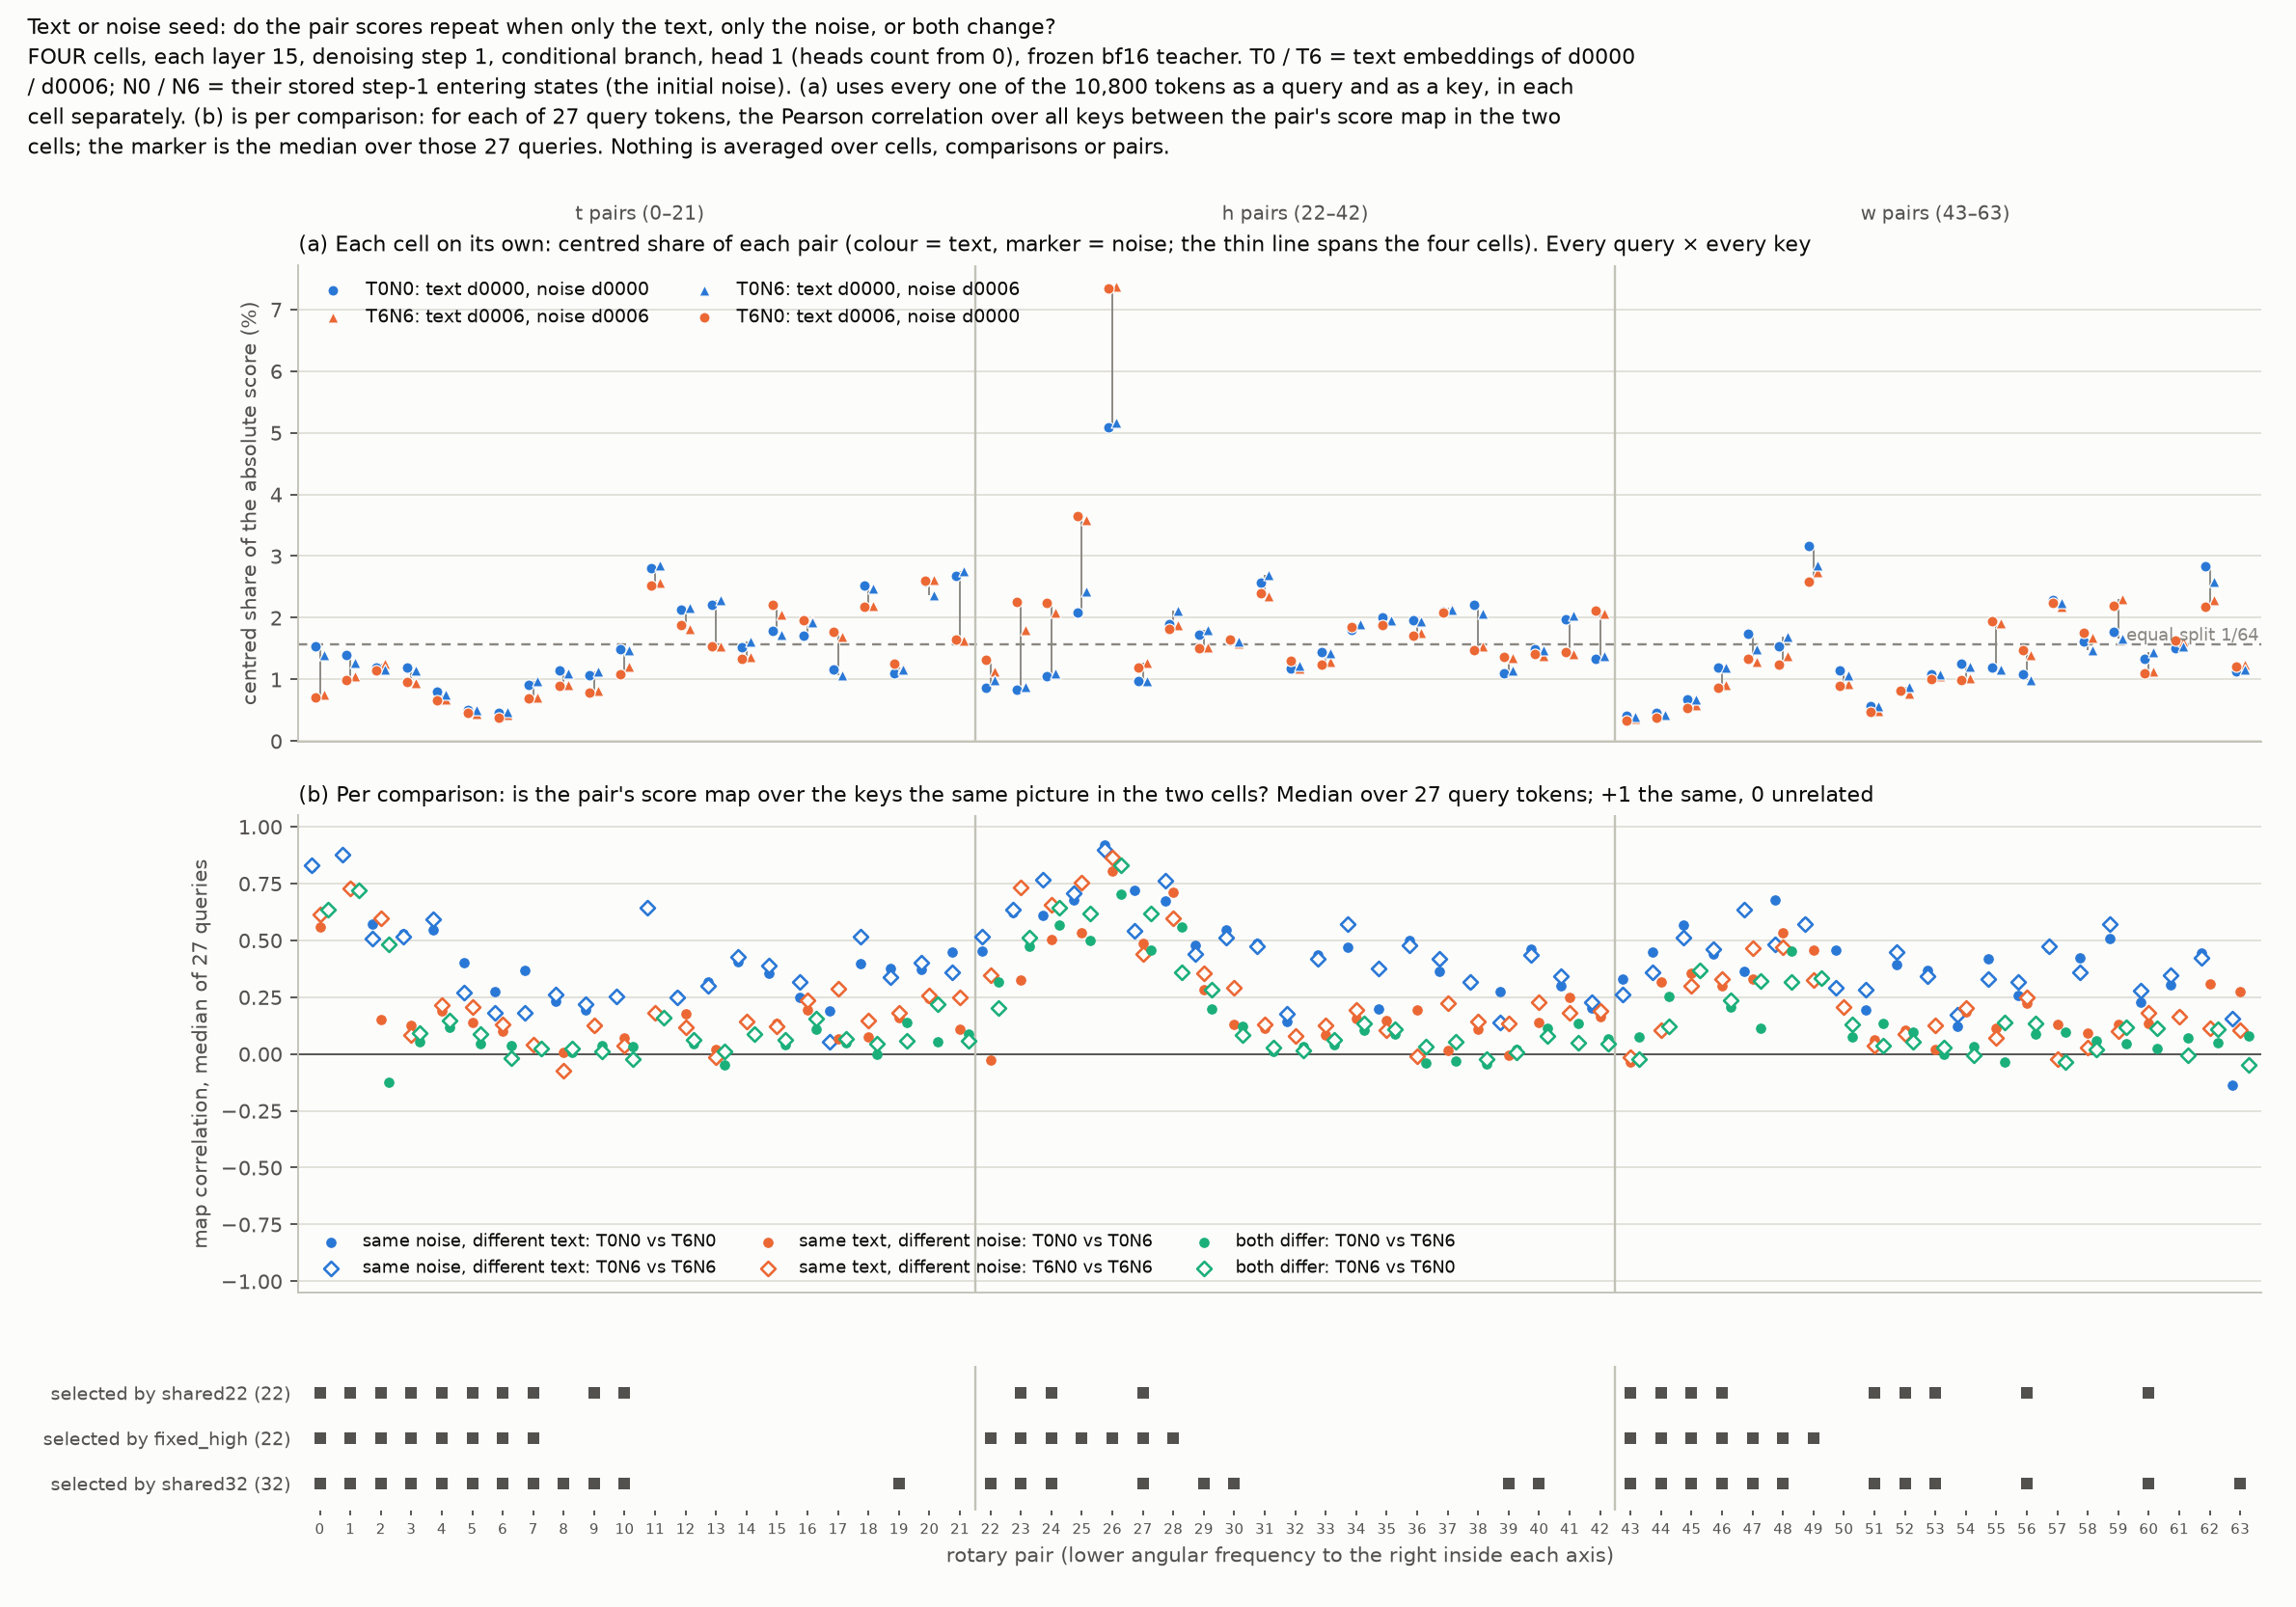

Data behind this chart, as committed beside it:
comparison, type, cell_a, cell_b, folder_a, folder_b, pair, axis, in_shared22, in_fixed_high, in_shared32, low_frequency, above_1_64_in_a, centred_share_a, centred_share_b, centred_share_difference, raw_share_a, raw_share_b, map_correlation_centre_query, map_correlation_min_27_queries, map_correlation_median_27_queries, map_correlation_max_27_queries, comparison_share_correlation_64_pairs, comparison_largest_share_difference
1, same noise, different text, T0N0, T6N0, d0000-L15-S01-conditional-H01, t0006n0000-L15-S01-conditional-H01, 0, t, 1, 1, 1, 0, 0, 0.01544, 0.007091, 0.008351, 0.009987, 0.00481, -0.3612, -0.5635, 0.8219, 0.9087, 0.8312, 0.02251
1, same noise, different text, T0N0, T6N0, d0000-L15-S01-conditional-H01, t0006n0000-L15-S01-conditional-H01, 1, t, 1, 1, 1, 0, 0, 0.01389, 0.009851, 0.004037, 0.009007, 0.006715, -0.494, -0.494, 0.8803, 0.8959, 0.8312, 0.02251
1, same noise, different text, T0N0, T6N0, d0000-L15-S01-conditional-H01, t0006n0000-L15-S01-conditional-H01, 2, t, 1, 1, 1, 0, 0, 0.01188, 0.01139, 0.0004875, 0.007803, 0.007737, 0.7255, -0.926, 0.5729, 0.9411, 0.8312, 0.02251
1, same noise, different text, T0N0, T6N0, d0000-L15-S01-conditional-H01, t0006n0000-L15-S01-conditional-H01, 3, t, 1, 1, 1, 0, 0, 0.01187, 0.009584, 0.002286, 0.007605, 0.006223, 0.3092, 0.2314, 0.5308, 0.5522, 0.8312, 0.02251
1, same noise, different text, T0N0, T6N0, d0000-L15-S01-conditional-H01, t0006n0000-L15-S01-conditional-H01, 4, t, 1, 1, 1, 0, 0, 0.007954, 0.006554, 0.001399, 0.007979, 0.006548, 0.6285, -0.6762, 0.5476, 0.8581, 0.8312, 0.02251
1, same noise, different text, T0N0, T6N0, d0000-L15-S01-conditional-H01, t0006n0000-L15-S01-conditional-H01, 5, t, 1, 1, 1, 0, 0, 0.005107, 0.004588, 0.0005188, 0.005808, 0.005079, 0.5988, -0.6507, 0.4001, 0.658, 0.8312, 0.02251
1, same noise, different text, T0N0, T6N0, d0000-L15-S01-conditional-H01, t0006n0000-L15-S01-conditional-H01, 6, t, 1, 1, 1, 1, 0, 0.004601, 0.003759, 0.0008422, 0.004952, 0.003627, -0.3411, -0.4392, 0.274, 0.4616, 0.8312, 0.02251
1, same noise, different text, T0N0, T6N0, d0000-L15-S01-conditional-H01, t0006n0000-L15-S01-conditional-H01, 7, t, 1, 1, 1, 1, 0, 0.009178, 0.006851, 0.002326, 0.005796, 0.004574, 0.3689, -0.333, 0.3668, 0.6094, 0.8312, 0.02251
1, same noise, different text, T0N0, T6N0, d0000-L15-S01-conditional-H01, t0006n0000-L15-S01-conditional-H01, 8, t, 0, 0, 1, 1, 0, 0.01147, 0.008933, 0.002534, 0.01163, 0.009736, 0.3768, -0.6076, 0.2309, 0.6096, 0.8312, 0.02251
1, same noise, different text, T0N0, T6N0, d0000-L15-S01-conditional-H01, t0006n0000-L15-S01-conditional-H01, 9, t, 1, 0, 1, 1, 0, 0.01074, 0.007792, 0.002944, 0.009354, 0.007502, 0.4444, -0.4267, 0.1933, 0.5146, 0.8312, 0.02251
1, same noise, different text, T0N0, T6N0, d0000-L15-S01-conditional-H01, t0006n0000-L15-S01-conditional-H01, 10, t, 1, 0, 1, 1, 0, 0.01495, 0.01081, 0.004135, 0.009852, 0.007328, -0.02357, -0.4686, 0.2568, 0.4817, 0.8312, 0.02251
1, same noise, different text, T0N0, T6N0, d0000-L15-S01-conditional-H01, t0006n0000-L15-S01-conditional-H01, 11, t, 0, 0, 0, 1, 1, 0.02809, 0.02519, 0.002899, 0.02828, 0.03063, 0.6996, -0.314, 0.6475, 0.7174, 0.8312, 0.02251
1, same noise, different text, T0N0, T6N0, d0000-L15-S01-conditional-H01, t0006n0000-L15-S01-conditional-H01, 12, t, 0, 0, 0, 1, 1, 0.02127, 0.01884, 0.002433, 0.02445, 0.02161, 0.4297, -0.4127, 0.2568, 0.5574, 0.8312, 0.02251
1, same noise, different text, T0N0, T6N0, d0000-L15-S01-conditional-H01, t0006n0000-L15-S01-conditional-H01, 13, t, 0, 0, 0, 1, 1, 0.02207, 0.01534, 0.006731, 0.01653, 0.01498, -0.4781, -0.6788, 0.3159, 0.6041, 0.8312, 0.02251
1, same noise, different text, T0N0, T6N0, d0000-L15-S01-conditional-H01, t0006n0000-L15-S01-conditional-H01, 14, t, 0, 0, 0, 1, 0, 0.01516, 0.01338, 0.001774, 0.02866, 0.02091, 0.3575, -0.3496, 0.4052, 0.4948, 0.8312, 0.02251
1, same noise, different text, T0N0, T6N0, d0000-L15-S01-conditional-H01, t0006n0000-L15-S01-conditional-H01, 15, t, 0, 0, 0, 1, 1, 0.01795, 0.02217, -0.004227, 0.02598, 0.02477, 0.6244, -0.3453, 0.357, 0.6545, 0.8312, 0.02251
1, same noise, different text, T0N0, T6N0, d0000-L15-S01-conditional-H01, t0006n0000-L15-S01-conditional-H01, 16, t, 0, 0, 0, 1, 1, 0.01717, 0.01957, -0.002408, 0.02071, 0.03029, 0.4531, -0.5192, 0.2499, 0.5168, 0.8312, 0.02251
1, same noise, different text, T0N0, T6N0, d0000-L15-S01-conditional-H01, t0006n0000-L15-S01-conditional-H01, 17, t, 0, 0, 0, 1, 0, 0.01158, 0.01764, -0.006063, 0.01224, 0.01991, -0.008785, -0.2494, 0.1893, 0.3904, 0.8312, 0.02251
1, same noise, different text, T0N0, T6N0, d0000-L15-S01-conditional-H01, t0006n0000-L15-S01-conditional-H01, 18, t, 0, 0, 0, 1, 1, 0.02526, 0.02171, 0.003547, 0.02615, 0.02324, -0.05847, -0.5993, 0.3976, 0.7015, 0.8312, 0.02251
1, same noise, different text, T0N0, T6N0, d0000-L15-S01-conditional-H01, t0006n0000-L15-S01-conditional-H01, 19, t, 0, 0, 1, 1, 0, 0.01097, 0.01252, -0.001547, 0.01508, 0.01616, 0.2923, -0.2989, 0.3745, 0.5692, 0.8312, 0.02251
1, same noise, different text, T0N0, T6N0, d0000-L15-S01-conditional-H01, t0006n0000-L15-S01-conditional-H01, 20, t, 0, 0, 0, 1, 1, 0.02588, 0.02605, -0.0001649, 0.02689, 0.02784, 0.3635, -0.5257, 0.3739, 0.6863, 0.8312, 0.02251
1, same noise, different text, T0N0, T6N0, d0000-L15-S01-conditional-H01, t0006n0000-L15-S01-conditional-H01, 21, t, 0, 0, 0, 1, 1, 0.02682, 0.01643, 0.01039, 0.02506, 0.01669, 0.45, -0.5718, 0.45, 0.6087, 0.8312, 0.02251
1, same noise, different text, T0N0, T6N0, d0000-L15-S01-conditional-H01, t0006n0000-L15-S01-conditional-H01, 22, h, 0, 1, 1, 0, 0, 0.008647, 0.01316, -0.004509, 0.005616, 0.008935, -0.6516, -0.7085, 0.4525, 0.7079, 0.8312, 0.02251
1, same noise, different text, T0N0, T6N0, d0000-L15-S01-conditional-H01, t0006n0000-L15-S01-conditional-H01, 23, h, 1, 1, 1, 0, 0, 0.008271, 0.02257, -0.0143, 0.005369, 0.01532, 0.678, -0.6748, 0.6237, 0.678, 0.8312, 0.02251
1, same noise, different text, T0N0, T6N0, d0000-L15-S01-conditional-H01, t0006n0000-L15-S01-conditional-H01, 24, h, 1, 1, 1, 0, 0, 0.01056, 0.0224, -0.01184, 0.006856, 0.01521, 0.7232, -0.8122, 0.6078, 0.8125, 0.8312, 0.02251
1, same noise, different text, T0N0, T6N0, d0000-L15-S01-conditional-H01, t0006n0000-L15-S01-conditional-H01, 25, h, 0, 1, 0, 0, 1, 0.02086, 0.03656, -0.0157, 0.01353, 0.02505, 0.4792, -0.3704, 0.6777, 0.7481, 0.8312, 0.02251
1, same noise, different text, T0N0, T6N0, d0000-L15-S01-conditional-H01, t0006n0000-L15-S01-conditional-H01, 26, h, 0, 1, 0, 0, 1, 0.05086, 0.07337, -0.02251, 0.03596, 0.05387, 0.818, -0.8899, 0.9189, 0.9542, 0.8312, 0.02251
1, same noise, different text, T0N0, T6N0, d0000-L15-S01-conditional-H01, t0006n0000-L15-S01-conditional-H01, 27, h, 1, 1, 1, 0, 0, 0.00971, 0.01196, -0.002246, 0.00761, 0.01051, 0.8714, -0.6, 0.7197, 0.892, 0.8312, 0.02251
1, same noise, different text, T0N0, T6N0, d0000-L15-S01-conditional-H01, t0006n0000-L15-S01-conditional-H01, 28, h, 0, 1, 0, 0, 1, 0.0189, 0.01814, 0.0007614, 0.01966, 0.01767, 0.7098, -0.6988, 0.675, 0.8987, 0.8312, 0.02251
1, same noise, different text, T0N0, T6N0, d0000-L15-S01-conditional-H01, t0006n0000-L15-S01-conditional-H01, 29, h, 0, 0, 1, 1, 1, 0.01727, 0.01499, 0.002281, 0.01646, 0.01764, 0.2151, -0.1213, 0.4789, 0.679, 0.8312, 0.02251
1, same noise, different text, T0N0, T6N0, d0000-L15-S01-conditional-H01, t0006n0000-L15-S01-conditional-H01, 30, h, 0, 0, 1, 1, 1, 0.01638, 0.01641, -3.3113e-05, 0.01774, 0.01584, -0.26, -0.4823, 0.548, 0.6497, 0.8312, 0.02251
1, same noise, different text, T0N0, T6N0, d0000-L15-S01-conditional-H01, t0006n0000-L15-S01-conditional-H01, 31, h, 0, 0, 0, 1, 1, 0.02564, 0.02395, 0.001688, 0.02844, 0.02246, 0.5033, 0.2204, 0.4861, 0.5448, 0.8312, 0.02251
1, same noise, different text, T0N0, T6N0, d0000-L15-S01-conditional-H01, t0006n0000-L15-S01-conditional-H01, 32, h, 0, 0, 0, 1, 0, 0.01173, 0.01295, -0.001224, 0.01622, 0.02082, -0.02737, -0.3632, 0.1428, 0.3537, 0.8312, 0.02251
1, same noise, different text, T0N0, T6N0, d0000-L15-S01-conditional-H01, t0006n0000-L15-S01-conditional-H01, 33, h, 0, 0, 0, 1, 0, 0.0144, 0.01238, 0.002024, 0.01756, 0.0175, 0.5291, -0.5483, 0.4374, 0.6075, 0.8312, 0.02251
1, same noise, different text, T0N0, T6N0, d0000-L15-S01-conditional-H01, t0006n0000-L15-S01-conditional-H01, 34, h, 0, 0, 0, 1, 1, 0.01796, 0.01853, -0.0005677, 0.01328, 0.01279, 0.3069, -0.6507, 0.4713, 0.702, 0.8312, 0.02251
1, same noise, different text, T0N0, T6N0, d0000-L15-S01-conditional-H01, t0006n0000-L15-S01-conditional-H01, 35, h, 0, 0, 0, 1, 1, 0.02, 0.01887, 0.00113, 0.02356, 0.01776, 0.05862, -0.5402, 0.1979, 0.5104, 0.8312, 0.02251
1, same noise, different text, T0N0, T6N0, d0000-L15-S01-conditional-H01, t0006n0000-L15-S01-conditional-H01, 36, h, 0, 0, 0, 1, 1, 0.01963, 0.01714, 0.002493, 0.02523, 0.01992, 0.4476, -0.5821, 0.5004, 0.6246, 0.8312, 0.02251
1, same noise, different text, T0N0, T6N0, d0000-L15-S01-conditional-H01, t0006n0000-L15-S01-conditional-H01, 37, h, 0, 0, 0, 1, 1, 0.02093, 0.0208, 0.0001267, 0.01585, 0.01649, 0.4888, -0.4951, 0.364, 0.499, 0.8312, 0.02251
1, same noise, different text, T0N0, T6N0, d0000-L15-S01-conditional-H01, t0006n0000-L15-S01-conditional-H01, 38, h, 0, 0, 0, 1, 1, 0.02204, 0.01482, 0.007223, 0.05227, 0.03477, 0.5235, -0.2284, 0.307, 0.5403, 0.8312, 0.02251
1, same noise, different text, T0N0, T6N0, d0000-L15-S01-conditional-H01, t0006n0000-L15-S01-conditional-H01, 39, h, 0, 0, 1, 1, 0, 0.01097, 0.01364, -0.002669, 0.01157, 0.01547, -0.3569, -0.5377, 0.2743, 0.5857, 0.8312, 0.02251
1, same noise, different text, T0N0, T6N0, d0000-L15-S01-conditional-H01, t0006n0000-L15-S01-conditional-H01, 40, h, 0, 0, 1, 1, 0, 0.01488, 0.01413, 0.0007488, 0.01164, 0.00984, 0.5276, -0.4991, 0.4626, 0.6017, 0.8312, 0.02251
1, same noise, different text, T0N0, T6N0, d0000-L15-S01-conditional-H01, t0006n0000-L15-S01-conditional-H01, 41, h, 0, 0, 0, 1, 1, 0.01976, 0.01439, 0.005369, 0.02047, 0.01141, 0.2811, -0.4973, 0.2989, 0.5296, 0.8312, 0.02251
1, same noise, different text, T0N0, T6N0, d0000-L15-S01-conditional-H01, t0006n0000-L15-S01-conditional-H01, 42, h, 0, 0, 0, 1, 0, 0.01334, 0.02116, -0.007823, 0.01517, 0.03452, 0.2785, -0.3622, 0.2003, 0.437, 0.8312, 0.02251
1, same noise, different text, T0N0, T6N0, d0000-L15-S01-conditional-H01, t0006n0000-L15-S01-conditional-H01, 43, w, 1, 1, 1, 0, 0, 0.004039, 0.003356, 0.000683, 0.002624, 0.00228, -0.1506, -0.5142, 0.3308, 0.5503, 0.8312, 0.02251
1, same noise, different text, T0N0, T6N0, d0000-L15-S01-conditional-H01, t0006n0000-L15-S01-conditional-H01, 44, w, 1, 1, 1, 0, 0, 0.004555, 0.003829, 0.0007267, 0.002959, 0.002606, 0.1295, -0.6623, 0.4491, 0.6967, 0.8312, 0.02251
1, same noise, different text, T0N0, T6N0, d0000-L15-S01-conditional-H01, t0006n0000-L15-S01-conditional-H01, 45, w, 1, 1, 1, 0, 0, 0.006776, 0.005284, 0.001491, 0.004398, 0.003592, 0.02245, -0.7211, 0.5666, 0.7545, 0.8312, 0.02251
1, same noise, different text, T0N0, T6N0, d0000-L15-S01-conditional-H01, t0006n0000-L15-S01-conditional-H01, 46, w, 1, 1, 1, 0, 0, 0.01188, 0.008601, 0.00328, 0.007812, 0.006039, 0.4209, 0.1096, 0.4384, 0.4916, 0.8312, 0.02251
1, same noise, different text, T0N0, T6N0, d0000-L15-S01-conditional-H01, t0006n0000-L15-S01-conditional-H01, 47, w, 0, 1, 1, 0, 1, 0.01744, 0.01333, 0.004118, 0.01242, 0.01071, 0.6873, -0.8583, 0.3632, 0.8613, 0.8312, 0.02251
1, same noise, different text, T0N0, T6N0, d0000-L15-S01-conditional-H01, t0006n0000-L15-S01-conditional-H01, 48, w, 0, 1, 1, 0, 0, 0.01534, 0.01236, 0.002977, 0.01067, 0.009008, 0.6761, -0.8502, 0.6759, 0.8836, 0.8312, 0.02251
1, same noise, different text, T0N0, T6N0, d0000-L15-S01-conditional-H01, t0006n0000-L15-S01-conditional-H01, 49, w, 0, 1, 0, 0, 1, 0.03171, 0.02579, 0.005919, 0.03173, 0.0313, 0.5768, 0.4799, 0.5813, 0.6293, 0.8312, 0.02251
1, same noise, different text, T0N0, T6N0, d0000-L15-S01-conditional-H01, t0006n0000-L15-S01-conditional-H01, 50, w, 0, 0, 0, 0, 0, 0.01144, 0.008915, 0.002529, 0.02045, 0.0186, -0.5862, -0.7451, 0.4551, 0.7636, 0.8312, 0.02251
1, same noise, different text, T0N0, T6N0, d0000-L15-S01-conditional-H01, t0006n0000-L15-S01-conditional-H01, 51, w, 1, 0, 1, 1, 0, 0.005625, 0.004692, 0.0009329, 0.004991, 0.003956, 0.09237, -0.5127, 0.194, 0.5307, 0.8312, 0.02251
1, same noise, different text, T0N0, T6N0, d0000-L15-S01-conditional-H01, t0006n0000-L15-S01-conditional-H01, 52, w, 1, 0, 1, 1, 0, 0.008206, 0.008201, 5.2254e-06, 0.007584, 0.009868, 0.4589, -0.5214, 0.3935, 0.533, 0.8312, 0.02251
1, same noise, different text, T0N0, T6N0, d0000-L15-S01-conditional-H01, t0006n0000-L15-S01-conditional-H01, 53, w, 1, 0, 1, 1, 0, 0.01086, 0.009991, 0.0008655, 0.009952, 0.009302, -0.01948, -0.4788, 0.3683, 0.6151, 0.8312, 0.02251
1, same noise, different text, T0N0, T6N0, d0000-L15-S01-conditional-H01, t0006n0000-L15-S01-conditional-H01, 54, w, 0, 0, 0, 1, 0, 0.01259, 0.009928, 0.002664, 0.02423, 0.01916, 0.1744, -0.2508, 0.1229, 0.2383, 0.8312, 0.02251
1, same noise, different text, T0N0, T6N0, d0000-L15-S01-conditional-H01, t0006n0000-L15-S01-conditional-H01, 55, w, 0, 0, 0, 1, 0, 0.01189, 0.01943, -0.007543, 0.01082, 0.0164, -0.5037, -0.5037, 0.4165, 0.5237, 0.8312, 0.02251
1, same noise, different text, T0N0, T6N0, d0000-L15-S01-conditional-H01, t0006n0000-L15-S01-conditional-H01, 56, w, 1, 0, 1, 1, 0, 0.01081, 0.01481, -0.003993, 0.007335, 0.01003, 0.3442, -0.5025, 0.2594, 0.517, 0.8312, 0.02251
1, same noise, different text, T0N0, T6N0, d0000-L15-S01-conditional-H01, t0006n0000-L15-S01-conditional-H01, 57, w, 0, 0, 0, 1, 1, 0.02292, 0.02235, 0.0005743, 0.01789, 0.01987, 0.4651, -0.5684, 0.4651, 0.6676, 0.8312, 0.02251
1, same noise, different text, T0N0, T6N0, d0000-L15-S01-conditional-H01, t0006n0000-L15-S01-conditional-H01, 58, w, 0, 0, 0, 1, 1, 0.01609, 0.01762, -0.001528, 0.01638, 0.01531, 0.3995, -0.4739, 0.4228, 0.5601, 0.8312, 0.02251
1, same noise, different text, T0N0, T6N0, d0000-L15-S01-conditional-H01, t0006n0000-L15-S01-conditional-H01, 59, w, 0, 0, 0, 1, 1, 0.01774, 0.02197, -0.004231, 0.01357, 0.01714, 0.6489, -0.6063, 0.5085, 0.6519, 0.8312, 0.02251
... 324 more rows
